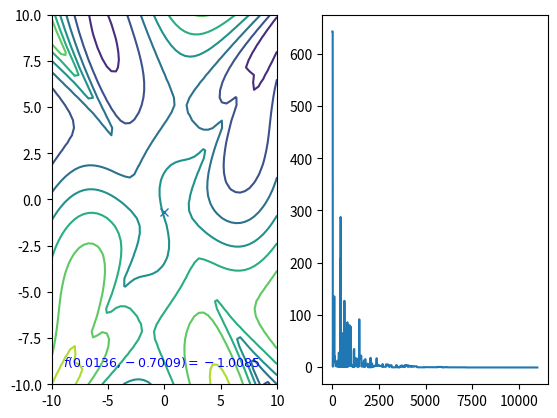

Here is the Python script that generated this plot:
import math
import numpy as np
import matplotlib.pyplot as plt
from mpl_toolkits.mplot3d import Axes3D

class Minimal():
    def __init__(self, lim=None):
        self.F = self.six_hump_camel_back
        if lim == None:
            self.lim = np.array([[-10,-10],[10,10]])
        else:
            self.lim = lim
    
    def af(self,a):
        x = a[0]
        y = a[1]
        return - 3*(1-x)**2*np.exp(-(x**2)-(y+1)**2) + 10*(x/5 - x**3 - y**5)*np.exp(-x**2-y**2) + 1/3**np.exp(-(x+1)**2 - y**2)

    def Rana(self,a):
        sum = 0
        for i in range(len(a)-1):
            p1 = a[i]
            p2 = a[i+1]
            sum += (p1*np.sin(np.sqrt(np.fabs(p2+1-p1)))*np.cos(np.sqrt(np.fabs(p1+p2+1)))+
                    (p2+1)*np.cos(np.sqrt(np.fabs(p2+1-p1)))*np.sin(np.sqrt(np.fabs(p1+p2+1))))
        return sum
    
    # global optimum x* = (0.08983,0.7126) and f(x*) = -1.0316285 for 5 < x(i) < 5
    def six_hump_camel_back(self,a):
        return 4*a[0]**2 -2.1*a[0]**4+1/3*a[0]**6+a[0]*a[1]-4*a[1]**2+4*a[1]**4


    def sample(self):
        return np.random.rand(2)*(self.lim[1] - self.lim[0])+self.lim[0]
    
    def drawResult(self,p,v):        
        discrete_num = 50
        x = np.linspace(self.lim[0][0], self.lim[1][0], discrete_num) 
        y = np.linspace(self.lim[0][1], self.lim[1][1], discrete_num) 
        x,y = np.meshgrid(x,y)
        np.meshgrid()

        z = self.Rana([x,y])
        
        plt.contour(x,y,z)
        plt.plot(p[0],p[1],'x')
        plt.text(self.lim[0][0]+1,self.lim[0][1]+1,r'$f(%.4f,%.4f)=%.4f$'%(p[0],p[1],v),fontdict={'size':'9','color':'b'})

        # fig = plt.figure()
        # ax = Axes3D(fig) 
        # ax.plot_surface(x, y, z, rstride=1, cstride=1, cmap='rainbow')
        # ax.plot(p[0],p[1],v,'.')

"""
discrete_num = 50
x = np.linspace(xlim[0], xlim[1], discrete_num) 
y = np.linspace(ylim[0], ylim[1], discrete_num) 
x,y = np.meshgrid(x,y)
z = F(x,y)

fig = plt.figure()
ax = Axes3D(fig) 
ax.plot_surface(x, y, z, rstride=1, cstride=1, cmap='rainbow')
plt.show()
"""

class SA():
    def __init__(self, prob_v, prob_p, prob_s=None, T=100, T_end=1e-3, L=100, r=0.9):
        self.T = T              
        self.T_end = T_end    
        self.L = L              
        self.r = r    

        self.f = prob_v 
        self.sample = prob_p

        self.x = self.sample()
        self.v = self.f(self.x)

        self.iter_num = 0
        # print
        self.vm = []
        self.tm = []
        if prob_s == None:
            self.drawX = print
        else:
            self.drawX = prob_s

    # def new_sample(self):
    #     return np.random.rand()*(self.lim[1] - self.lim[0])
    
    """accept new"""
    def metropolis(self, n):
        nv = self.f(n)
        dv = nv - self.v 
        if dv < 0 or np.exp(-dv/self.T) > np.random.rand():
            self.x = n
            self.v = nv

        
    def solve(self):
        while self.T > self.T_end:
            for i in range(self.L):
                n = self.sample()
                self.metropolis(n)
                self.vm.append(self.v)
            self.T *= self.r
            self.iter_num += 1
            self.tm.append(self.T)
    
    def drawValueChange(self):
        plt.subplot(1,2,1)
        self.drawX(self.x, self.v)
        print("minimal value: ",self.v)
        plt.subplot(1,2,2)
        plt.plot(list(range(self.iter_num*self.L)),self.vm)
        #plt.plot(np.linspace(0,self.iter_num*self.L,self.iter_num),self.tm,'r')
        plt.show()

m = Minimal()
sa = SA(m.F, m.sample, m.drawResult)
sa.solve()
sa.drawValueChange()

BENCH = False
if BENCH:
    bench = []
    for i in range(100):
        sa = SA(m.F, m.sample)
        sa.solve()
        bench.append([sa.x,sa.v])
    bench = np.array(bench)
    np.save('six_h_-3_2_100',bench)